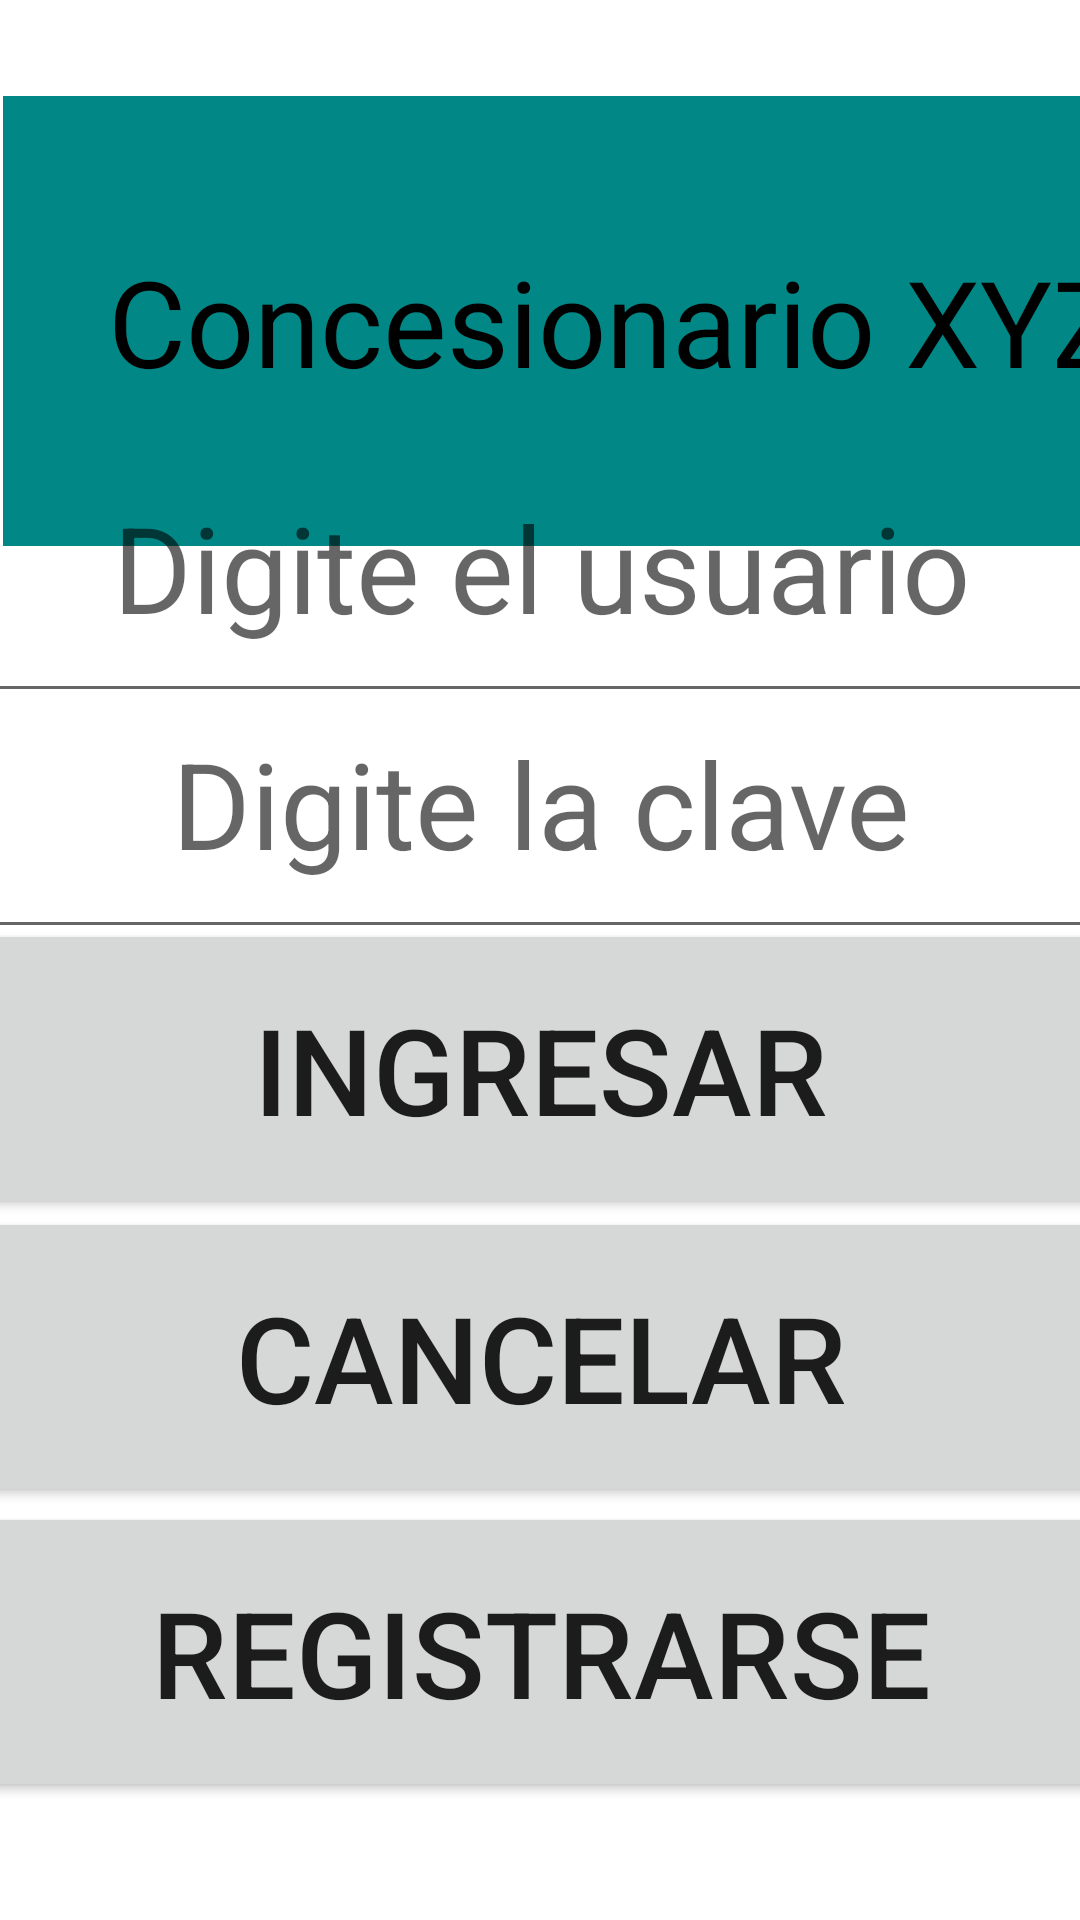

This screen was rendered from an Android layout file. Write that file and the resources it references.
<!-- AndroidManifest.xml: application theme Theme.CONCESIONARIO_AUTOS -->
<!-- res/layout/activity_main.xml -->
<?xml version="1.0" encoding="utf-8"?>
<androidx.constraintlayout.widget.ConstraintLayout xmlns:android="http://schemas.android.com/apk/res/android"
    xmlns:app="http://schemas.android.com/apk/res-auto"
    xmlns:tools="http://schemas.android.com/tools"
    android:layout_width="match_parent"
    android:layout_height="match_parent"
    tools:context=".MainActivity">

    <LinearLayout
        android:id="@+id/linearLayout"
        android:layout_width="409dp"
        android:layout_height="150dp"
        android:layout_marginStart="1dp"
        android:layout_marginTop="32dp"
        android:layout_marginEnd="1dp"
        android:layout_marginBottom="580dp"
        android:orientation="horizontal"
        app:layout_constraintBottom_toBottomOf="parent"
        app:layout_constraintEnd_toEndOf="parent"
        app:layout_constraintHorizontal_bias="0.0"
        app:layout_constraintStart_toStartOf="parent"
        app:layout_constraintTop_toTopOf="parent"
        app:layout_constraintVertical_bias="0.0">

        <TextView
            android:id="@+id/tvmensaje1"
            android:layout_width="wrap_content"
            android:layout_height="match_parent"
            android:layout_weight="1"
            android:background="@color/teal_700"
            android:gravity="center"
            android:text="Concesionario XYZ"
            android:textColor="@color/black"
            android:textSize="40dp" />
    </LinearLayout>

    <LinearLayout
        android:id="@+id/linearLayout2"
        android:layout_width="409dp"
        android:layout_height="100dp"
        android:layout_marginStart="1dp"
        android:layout_marginTop="1dp"
        android:layout_marginEnd="1dp"
        android:layout_marginBottom="448dp"
        android:orientation="horizontal"
        app:layout_constraintBottom_toBottomOf="parent"
        app:layout_constraintEnd_toEndOf="parent"
        app:layout_constraintStart_toStartOf="parent"
        app:layout_constraintTop_toBottomOf="@+id/linearLayout">

        <EditText
            android:id="@+id/etusuario"
            android:layout_width="wrap_content"
            android:layout_height="match_parent"
            android:layout_weight="1"
            android:ems="10"
            android:gravity="center"
            android:textSize="40dp"
            android:inputType="textPersonName"
            android:hint="Digite el usuario"/>
    </LinearLayout>

    <LinearLayout
        android:id="@+id/linearLayout3"
        android:layout_width="409dp"
        android:layout_height="100dp"
        android:layout_marginStart="1dp"
        android:layout_marginTop="1dp"
        android:layout_marginEnd="1dp"
        android:layout_marginBottom="346dp"
        android:orientation="horizontal"
        app:layout_constraintBottom_toBottomOf="parent"
        app:layout_constraintEnd_toEndOf="parent"
        app:layout_constraintStart_toStartOf="parent"
        app:layout_constraintTop_toBottomOf="@+id/linearLayout2">

        <EditText
            android:id="@+id/etclave"
            android:layout_width="wrap_content"
            android:layout_height="match_parent"
            android:layout_weight="1"
            android:ems="10"
            android:gravity="center"
            android:hint="Digite la clave"
            android:inputType="textPassword"
            android:textSize="40dp" />
    </LinearLayout>

    <LinearLayout
        android:id="@+id/linearLayout4"
        android:layout_width="409dp"
        android:layout_height="100dp"
        android:layout_marginStart="1dp"
        android:layout_marginTop="1dp"
        android:layout_marginEnd="1dp"
        android:layout_marginBottom="245dp"
        android:orientation="horizontal"
        app:layout_constraintBottom_toBottomOf="parent"
        app:layout_constraintEnd_toEndOf="parent"
        app:layout_constraintStart_toStartOf="parent"
        app:layout_constraintTop_toBottomOf="@+id/linearLayout3">

        <Button
            android:id="@+id/btingresar"
            android:layout_width="wrap_content"
            android:layout_height="match_parent"
            android:layout_weight="1"
            android:onClick="Ingresar"
            android:textSize="40dp"
            android:text="Ingresar" />
    </LinearLayout>

    <LinearLayout
        android:id="@+id/linearLayout5"
        android:layout_width="409dp"
        android:layout_height="100dp"
        android:layout_marginStart="1dp"
        android:layout_marginTop="1dp"
        android:layout_marginEnd="1dp"
        android:layout_marginBottom="143dp"
        android:orientation="horizontal"
        app:layout_constraintBottom_toBottomOf="parent"
        app:layout_constraintEnd_toEndOf="parent"
        app:layout_constraintStart_toStartOf="parent"
        app:layout_constraintTop_toBottomOf="@+id/linearLayout4">

        <Button
            android:id="@+id/btcancelar"
            android:layout_width="wrap_content"
            android:layout_height="match_parent"
            android:layout_weight="1"
            android:onClick="Cancelar"
            android:textSize="40dp"
            android:text="Cancelar" />
    </LinearLayout>

    <LinearLayout
        android:layout_width="409dp"
        android:layout_height="100dp"
        android:layout_marginStart="1dp"
        android:layout_marginTop="1dp"
        android:layout_marginEnd="1dp"
        android:layout_marginBottom="42dp"
        android:orientation="horizontal"
        app:layout_constraintBottom_toBottomOf="parent"
        app:layout_constraintEnd_toEndOf="parent"
        app:layout_constraintStart_toStartOf="parent"
        app:layout_constraintTop_toBottomOf="@+id/linearLayout5">

        <Button
            android:id="@+id/btregistrarse"
            android:layout_width="wrap_content"
            android:layout_height="match_parent"
            android:layout_weight="1"
            android:onClick="Registrarse"
            android:textSize="40dp"
            android:text="Registrarse" />
    </LinearLayout>
</androidx.constraintlayout.widget.ConstraintLayout>
<!-- resources referenced by this layout -->
<resources>
  <style name="Theme.CONCESIONARIO_AUTOS" parent="Theme.MaterialComponents.DayNight.DarkActionBar">
          
          <item name="colorPrimary">@color/purple_500</item>
          <item name="colorPrimaryVariant">@color/purple_700</item>
          <item name="colorOnPrimary">@color/white</item>
          
          <item name="colorSecondary">@color/teal_200</item>
          <item name="colorSecondaryVariant">@color/teal_700</item>
          <item name="colorOnSecondary">@color/black</item>
          
          <item name="android:statusBarColor" tools:targetApi="l">?attr/colorPrimaryVariant</item>
          
      </style>
  <!-- not gathered from this repository: default colours our renderer supplied (Android Studio template values) -->
  <color name="purple_500">#FF6200EE</color>
  <color name="purple_700">#FF3700B3</color>
  <color name="teal_200">#FF03DAC5</color>
  <color name="teal_700">#FF018786</color>
  <color name="black">#FF000000</color>
  <color name="white">#FFFFFFFF</color>
</resources>
